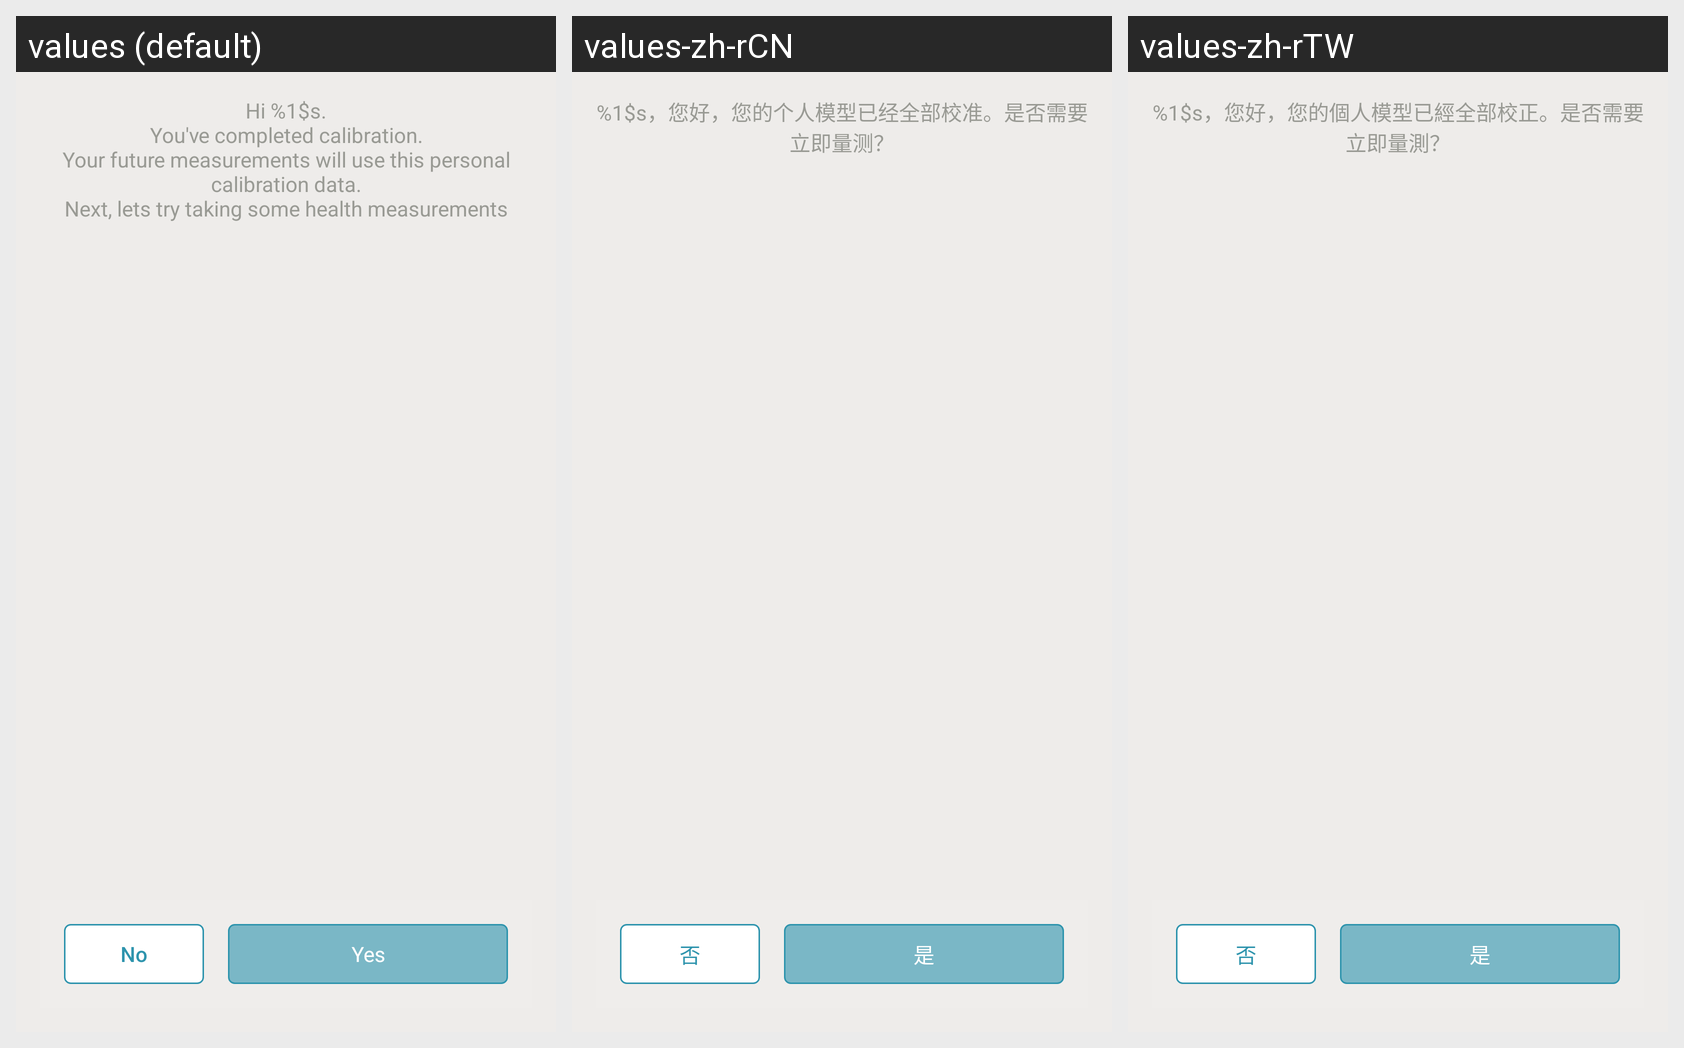

This grid shows one Android layout under several languages. Give, for every string resource on the screen, its name, the default text and each shown locale's text.
Android screen res/layout/activity_calibrate_success_to_measure.xml rendered under 3 locales, left to right: values (default), values-zh-rCN, values-zh-rTW. Device: Nexus 5 (rendered at 1080×1920; each locale shown at half size, 540×960, under a caption strip naming it); theme AppTheme.
Strings drawn on this screen, with the default value and each locale's value (text and hints the layout hard-codes, and strings that could not be matched under every locale, appear in the picture but are not listed):

calibrate_success_to_measure
  values: Hi %1$s.
      You've completed calibration.
      Your future measurements will use this personal calibration data.
      Next, lets try taking some health measurements
  values-zh-rCN: %1$s，您好，您的个人模型已经全部校准。是否需要立即量测？
  values-zh-rTW: %1$s，您好，您的個人模型已經全部校正。是否需要立即量測？

no
  values: No
  values-zh-rCN: 否
  values-zh-rTW: 否

yes
  values: Yes
  values-zh-rCN: 是
  values-zh-rTW: 是
